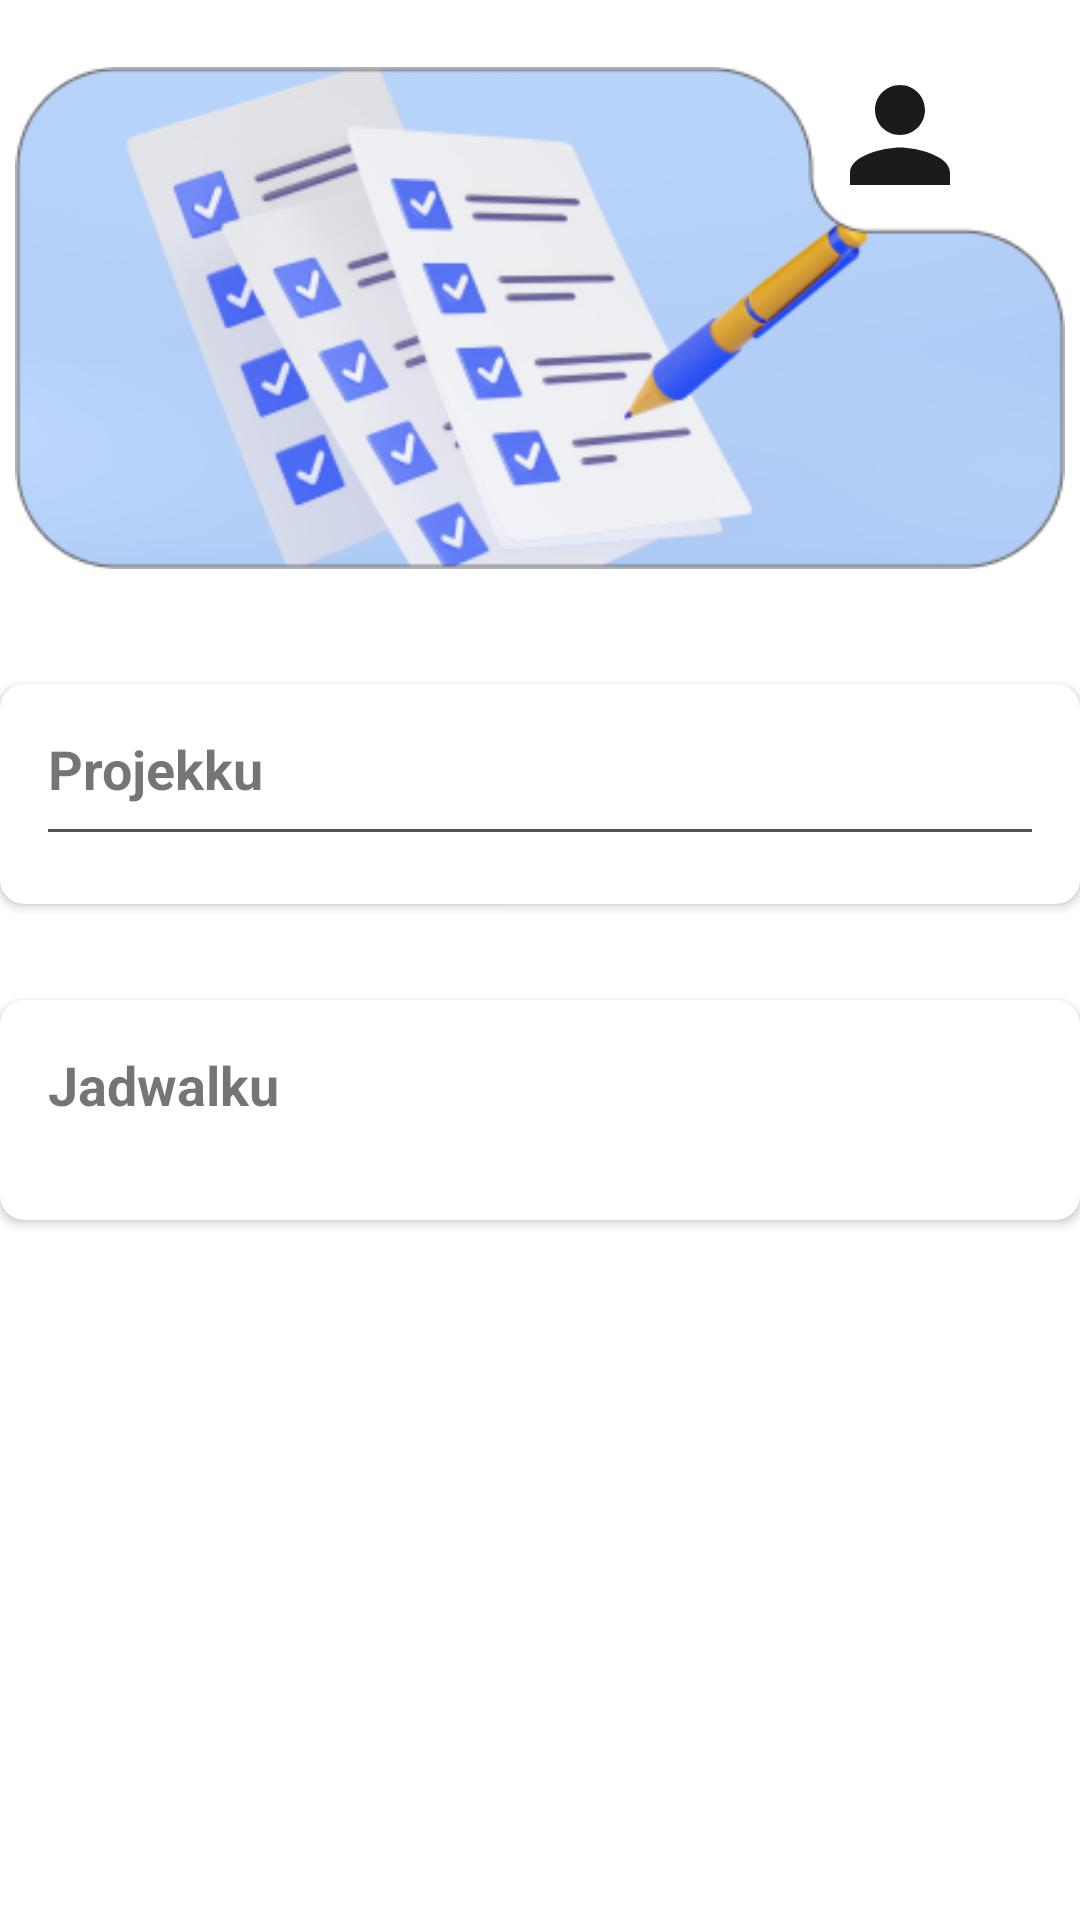

Here is an Android app screen rendered from its layout file. Give the layout XML and the strings, colors and styles it references.
<!-- AndroidManifest.xml: application theme Theme.Rencanain -->
<!-- res/layout/fragment_home.xml -->
<?xml version="1.0" encoding="utf-8"?>
<FrameLayout xmlns:android="http://schemas.android.com/apk/res/android"
    xmlns:tools="http://schemas.android.com/tools"
    android:layout_width="match_parent"
    android:layout_height="match_parent"
    xmlns:app="http://schemas.android.com/apk/res-auto"
    android:theme="@style/Theme.Rencanain"
    tools:context=".HomeFragment">

    <LinearLayout
        android:layout_width="match_parent"
        android:layout_height="match_parent"
        android:orientation="vertical">

        <FrameLayout
            android:id="@+id/flCoverHome"
            android:layout_width="match_parent"
            android:layout_height="wrap_content"
            android:padding="5dp"
            app:layout_constraintTop_toTopOf="parent"
            app:layout_constraintStart_toStartOf="parent"
            app:layout_constraintEnd_toEndOf="parent">

            <ImageView
                android:id="@+id/imgCoverHome"
                android:layout_width="wrap_content"
                android:layout_height="wrap_content"
                android:src="@drawable/for_home" />

            <ImageView
                android:id="@+id/imgProfileHome"
                android:layout_width="50dp"
                android:layout_height="50dp"
                android:layout_marginEnd="30dp"
                android:layout_marginTop="15dp"
                android:layout_gravity="end"
                android:src="@drawable/ic_user" />
        </FrameLayout>

        
        <androidx.cardview.widget.CardView
            android:id="@+id/cardProjectsHome"
            android:layout_width="match_parent"
            android:layout_height="wrap_content"
            android:layout_marginBottom="16dp"
            android:layout_marginTop="16dp"
            app:cardCornerRadius="8dp"
            app:layout_constraintTop_toBottomOf="@id/flCoverHome"
            app:layout_constraintStart_toStartOf="parent"
            app:layout_constraintEnd_toEndOf="parent">

            <LinearLayout
                android:layout_width="match_parent"
                android:layout_height="wrap_content"
                android:orientation="vertical"
                android:padding="16dp">

                
                <TextView
                    android:id="@+id/labelProjectsHome"
                    android:layout_width="wrap_content"
                    android:layout_height="wrap_content"
                    android:text="@string/labelProjekku"
                    android:textSize="18sp"
                    android:textStyle="bold" />

                <View
                    android:id="@+id/HDProjectsHome"
                    android:layout_width="match_parent"
                    android:layout_height="1dp"
                    android:layout_marginVertical="8dp"
                    android:background="#555555" />

                
                <LinearLayout
                    android:layout_width="match_parent"
                    android:layout_height="wrap_content"
                    android:orientation="vertical">

                    <ListView
                        android:id="@+id/lvProject_HOME"
                        android:layout_width="match_parent"
                        android:layout_height="wrap_content"
                        tools:listitem="@layout/row_project" />

                </LinearLayout>
            </LinearLayout>
        </androidx.cardview.widget.CardView>

        
        <androidx.cardview.widget.CardView
            android:id="@+id/cardScheduleHome"
            android:layout_width="match_parent"
            android:layout_height="wrap_content"
            android:layout_marginBottom="16dp"
            android:layout_marginTop="16dp"
            app:cardCornerRadius="8dp"
            app:layout_constraintTop_toBottomOf="@id/cardProjectsHome"
            app:layout_constraintStart_toStartOf="parent"
            app:layout_constraintEnd_toEndOf="parent">

            <LinearLayout
                android:layout_width="match_parent"
                android:layout_height="wrap_content"
                android:orientation="vertical"
                android:padding="16dp">

                
                <TextView
                    android:id="@+id/labelScheduleHome"
                    android:layout_width="wrap_content"
                    android:layout_height="wrap_content"
                    android:text="@string/labelJadwalku"
                    android:textSize="18sp"
                    android:textStyle="bold" />

                <View
                    android:id="@+id/HDScheduleHome"
                    android:layout_width="match_parent"
                    android:layout_height="1dp"
                    android:layout_marginVertical="8dp" />

                <ListView
                    android:id="@+id/lvSchedule_HOME"
                    android:layout_width="match_parent"
                    android:layout_height="wrap_content"
                    tools:listitem="@layout/row_schedule" />


            </LinearLayout>

        </androidx.cardview.widget.CardView>
    </LinearLayout>
</FrameLayout>
<!-- res/layout/row_project.xml (included above) -->
<?xml version="1.0" encoding="utf-8"?>
<LinearLayout xmlns:android="http://schemas.android.com/apk/res/android"
    android:layout_width="match_parent"
    android:layout_height="wrap_content"
    android:layout_marginVertical="10dp"
    android:paddingVertical="10dp"
    android:orientation="horizontal"
    android:theme="@style/Theme.Rencanain">

    <LinearLayout
        android:layout_width="match_parent"
        android:layout_height="match_parent"
        android:orientation="vertical"
        android:padding="8dp">

        <TextView
            android:id="@+id/labelProjectTitle"
            android:layout_width="match_parent"
            android:layout_height="wrap_content"
            android:textSize="18sp"
            android:textStyle="bold"
            android:text="untukjudul" />

        <TextView
            android:id="@+id/labelProjectStatus"
            android:layout_width="match_parent"
            android:layout_height="wrap_content"
            android:text="untukstatus" />

    </LinearLayout>

</LinearLayout>
<!-- res/layout/row_schedule.xml (included above) -->
<?xml version="1.0" encoding="utf-8"?>
<LinearLayout android:id="@+id/cardView"
    android:layout_width="match_parent"
    android:layout_height="wrap_content"
    android:layout_marginVertical="10dp"
    android:paddingVertical="10dp"
    android:theme="@style/Theme.Rencanain"
    xmlns:android="http://schemas.android.com/apk/res/android">

    <LinearLayout
        android:layout_width="match_parent"
        android:layout_height="match_parent"
        android:orientation="vertical"
        android:padding="8dp">

        <TextView
            android:id="@+id/myScheduleList"
            android:layout_width="match_parent"
            android:layout_height="wrap_content"
            android:textSize="18sp"
            android:textStyle="bold"
            android:text="untukjudul" />

        <TextView
            android:id="@+id/personalTaskStatus"
            android:layout_width="match_parent"
            android:layout_height="wrap_content"
            android:text="untukstatus" />

    </LinearLayout>


</LinearLayout>
<!-- resources referenced by this layout -->
<resources>
  <!-- drawable for_home: png bitmap (drawable, 56934 bytes) -->
  <!-- drawable ic_user (drawable) -->
  <vector xmlns:android="http://schemas.android.com/apk/res/android" android:height="24dp" android:tint="#1B1B1B" android:viewportHeight="24" android:viewportWidth="24" android:width="24dp">
        
      <path android:fillColor="@android:color/black" android:pathData="M12,12c2.21,0 4,-1.79 4,-4s-1.79,-4 -4,-4 -4,1.79 -4,4 1.79,4 4,4zM12,14c-2.67,0 -8,1.34 -8,4v2h16v-2c0,-2.66 -5.33,-4 -8,-4z"/>
      
  </vector>
  <string name="labelJadwalku">Jadwalku</string>
  <string name="labelProjekku">Projekku</string>
  <style name="Theme.Rencanain" parent="Base.Theme.Rencanain" />
  <style name="Base.Theme.Rencanain" parent="Theme.MaterialComponents.DayNight.NoActionBar">
          <item name="backgroundColor">@color/background_color_LM</item>
          <item name="color">@color/text_color_LM</item>
          <item name="colorPrimary">@color/colorPrimary</item>
      </style>
  <color name="background_color_LM">#F3F3F3</color>
  <color name="text_color_LM">#141414</color>
  <color name="colorPrimary">#4DA3A8</color>
</resources>
